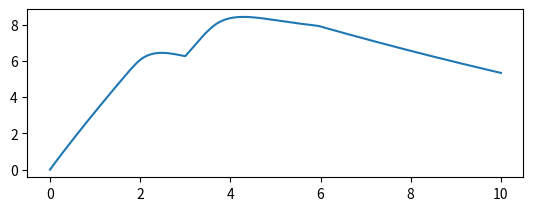

Generate this figure with matplotlib: (Note: this script raises an exception after producing the figure.)
import numpy as np
import matplotlib as mp
import matplotlib.pyplot as plt

from scipy.integrate import odeint



c_S = 2 		#m^2
c_k = 0.5		#stała przepływu

#nastawy_PID
c_Kp = 5
c_Ki = 3
c_Kd = 0.001

sat = [0, 7] 		#saturacja - graniczne wartości wymuszenia
#end-of-nastawy_PID

#warunki_początkowe
y0 = 0 						#h0

#end-of-warunki_początkowe

t = np.arange(0, 10, 1e-6)


#zmienne_regulatora?
vals = [5.0, 7.6, 2]
t_traj = [1.0, 3.0, 6.0]

#end-of-zmienne_reg


[e_old, t_old, I, F_old] = [0, 0, 0, 0]
i = 0
traj = [vals, [*t_traj, 1000.0]]

tt = [0]
FF = [0]
ee = [0]

def model(y, t):
	global c_Kp, c_Ki, c_Kd, c_k, c_S
	global e_old, t_old, I, F_old
	global tt, FF, ee, sat, i, traj
	dydt = np.zeros_like(y)
	
	if traj[1][i+1] < t:
		i += 1
	hz = traj[0][i]

	if t-t_old > 0.0001:
		e = hz - y 								# uchyb
		dedt = (e - e_old)/(t - t_old)			# rozniczka
		I = I + (e) * (t - t_old)		# calka
		F = c_Kp * e + c_Ki * I + c_Kd * dedt	# sterowanie


		if F > sat[1]:
			F = sat[1]
		elif F < sat[0]:
			F = sat[0]

		[e_old, t_old, F_old] = [e, t, F]
		tt.append(t)
		FF.append(F)
		ee.append(e)

	else:
		F = F_old

	dydt = (1/c_S)*F - (c_k/c_S)*np.sqrt(y)
	return dydt



y = odeint(model, y0, t)


#dtmax = max([ t2-t1 for t1,t2 in zip(tt[:], tt[1:]) if t1 < 0.6])
#print(dtmax)

plt.subplot(211)
plt.plot(t, y, label="h")
plt.plot(tt, ee, label="uchyb")
plt.stairs(traj[0], traj[1], label="trajektoria")
plt.xlim((t[0], t[-1]))
plt.legend(loc="upper right")
plt.grid()

plt.subplot(212)
plt.step(tt, FF, label="wymuszenie")
plt.xlim((t[0], t[-1]))
plt.legend(loc="upper right")
plt.grid()

plt.show()

